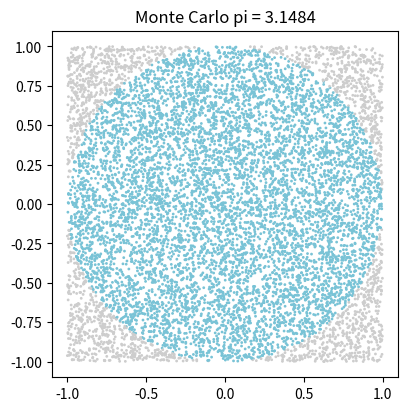
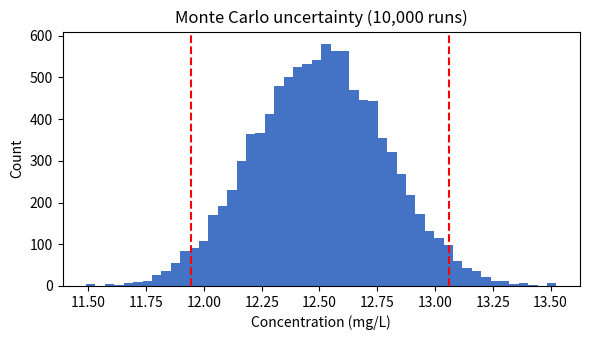

The script that saved these images, in order:
import random

random.seed(2023)            # 같은 결과가 나오도록 고정 (실험 재현)
n = 10000
xs = [random.uniform(-1, 1) for _ in range(n)]       # R의 runif(n, -1, 1)
ys = [random.uniform(-1, 1) for _ in range(n)]
inside = [x * x + y * y <= 1 for x, y in zip(xs, ys)]

pi_est = 4 * sum(inside) / n
print("추정 π:", pi_est)

import matplotlib.pyplot as plt

colors = ["#79c3d6" if i else "#cdcdcd" for i in inside]
plt.figure(figsize=(4.5, 4.5))
plt.scatter(xs, ys, c=colors, s=1)
plt.gca().set_aspect("equal")                # R의 coord_equal()
plt.title(f"Monte Carlo pi = {pi_est:.4f}")
plt.show()

import math

def estimate_pi(n):
    hits = 0
    for _ in range(n):
        x, y = random.uniform(-1, 1), random.uniform(-1, 1)
        if x * x + y * y <= 1:
            hits += 1
    return 4 * hits / n

random.seed(1)
for n in [100, 1000, 10000, 100000]:
    est = estimate_pi(n)
    print(f"n={n:>7}: {est:.4f}  (차이 {abs(est - math.pi):.4f})")

import statistics as st

random.seed(42)
N = 10000
results = []
for _ in range(N):
    reading = random.gauss(2.50, 2.50 * 0.02)     # 평균, 표준편차
    v_final = random.gauss(50.0, 50.0 * 0.005)
    v_sample = random.gauss(10.0, 10.0 * 0.01)
    results.append(reading * v_final / v_sample)

mean = st.mean(results)
sd = st.stdev(results)
results.sort()
low, high = results[int(N * 0.025)], results[int(N * 0.975)]
print(f"평균 {mean:.3f} mg/L, 표준편차 {sd:.3f} (상대 {sd / mean * 100:.2f} %)")
print(f"95 % 범위: {low:.3f} ~ {high:.3f} mg/L")

plt.figure(figsize=(6, 3.5))
plt.hist(results, bins=50, color="#4472C4")
plt.axvline(low, color="red", linestyle="--")
plt.axvline(high, color="red", linestyle="--")
plt.xlabel("Concentration (mg/L)")
plt.ylabel("Count")
plt.title("Monte Carlo uncertainty (10,000 runs)")
plt.tight_layout()
plt.show()

def mc_uncertainty(u_reading, u_vfinal, u_vsample, n=10000, seed=7):
    random.seed(seed)
    out = []
    for _ in range(n):
        r = random.gauss(2.50, 2.50 * u_reading / 100)
        vf = random.gauss(50.0, 50.0 * u_vfinal / 100)
        vs = random.gauss(10.0, 10.0 * u_vsample / 100)
        out.append(r * vf / vs)
    return st.stdev(out) / st.mean(out) * 100

print(f"몬테카를로: {mc_uncertainty(2, 0.5, 3):.2f} %")
print(f"공식 근사 : {math.sqrt(2**2 + 0.5**2 + 3**2):.2f} %")
